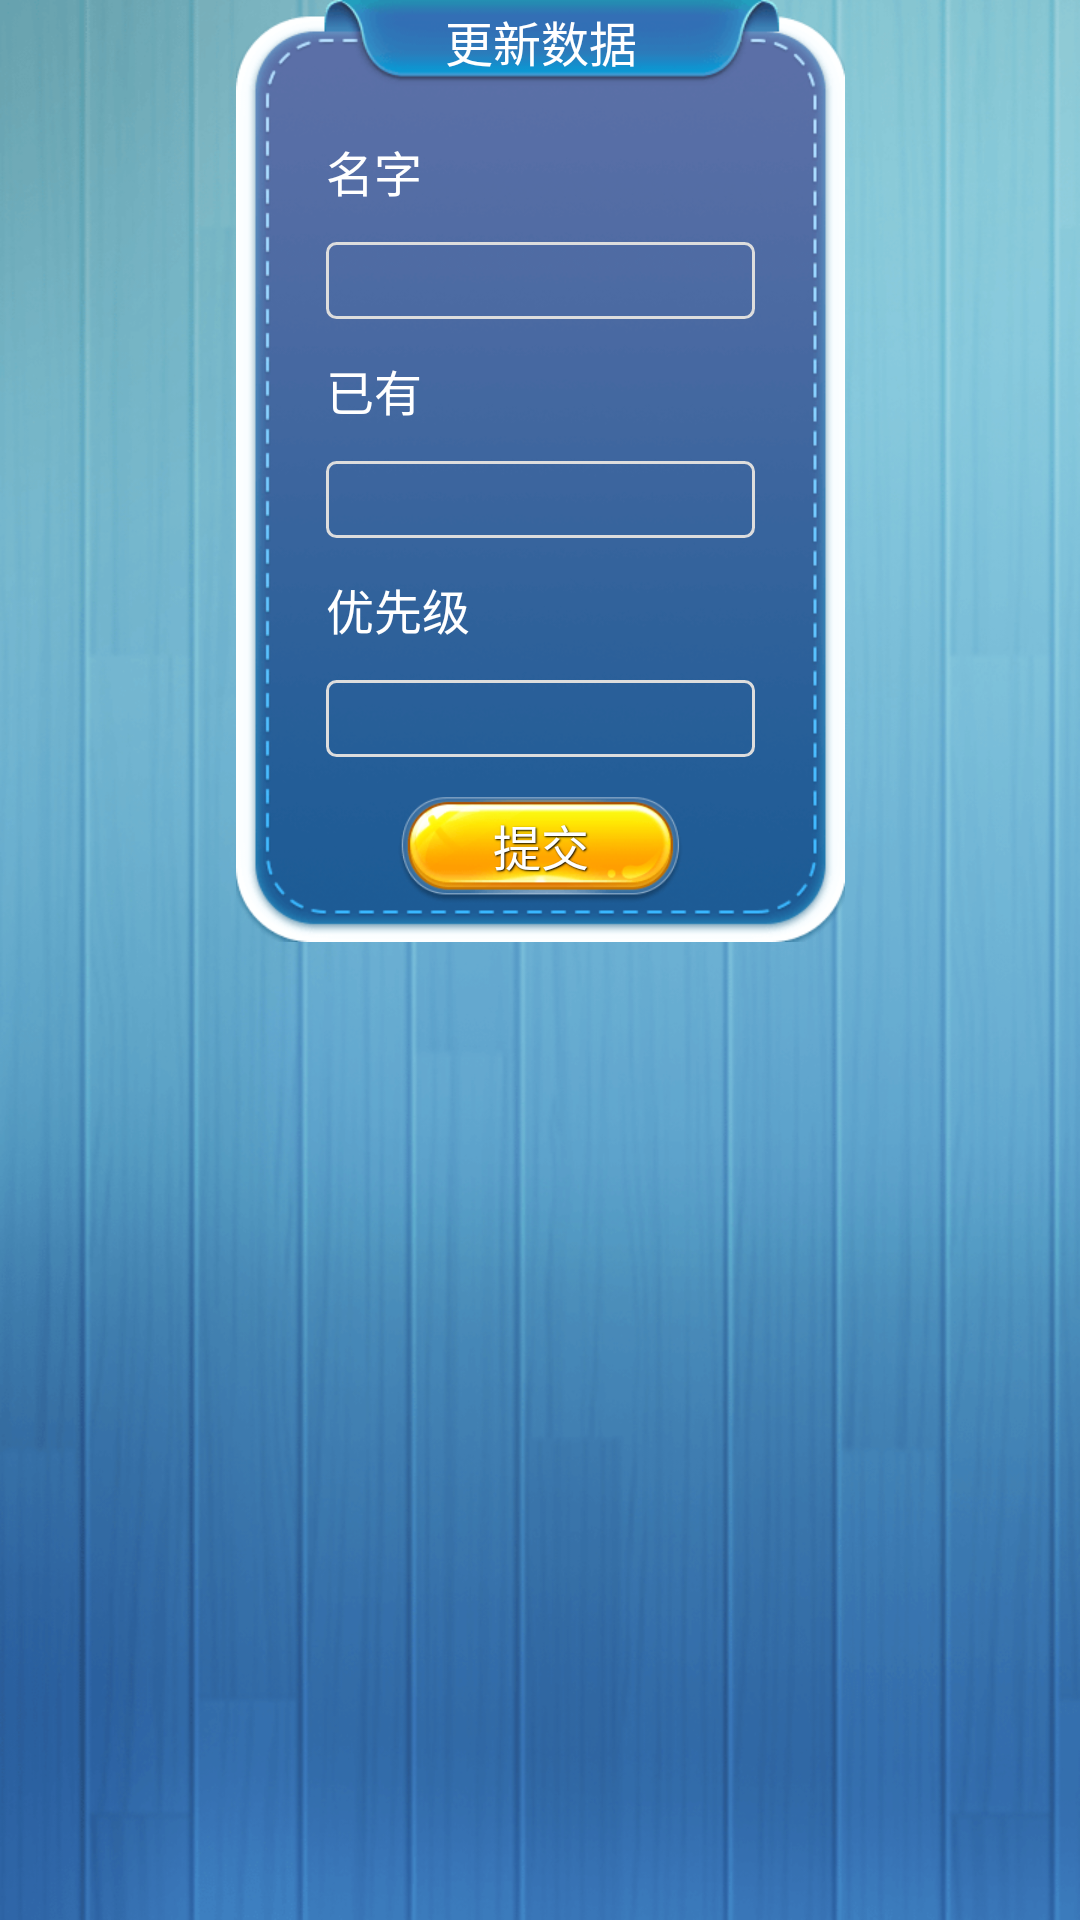

The Android layout XML behind this screen, and the referenced resources:
<!-- AndroidManifest.xml: application theme Theme.Fisher -->
<!-- res/layout/dialog_manage.xml -->
<?xml version="1.0" encoding="utf-8"?>

<androidx.constraintlayout.widget.ConstraintLayout xmlns:android="http://schemas.android.com/apk/res/android"
    xmlns:app="http://schemas.android.com/apk/res-auto"
    android:layout_width="wrap_content"
    android:layout_height="wrap_content">

    <ImageView
        android:id="@+id/iv_bg"
        android:layout_width="wrap_content"
        android:layout_height="wrap_content"
        android:contentDescription="@null"
        android:src="@mipmap/bg_dialog"
        app:layout_constraintEnd_toEndOf="parent"
        app:layout_constraintStart_toStartOf="parent"
        app:layout_constraintTop_toTopOf="parent" />

    <TextView
        android:id="@+id/tv_title"
        android:layout_width="wrap_content"
        android:layout_height="wrap_content"
        android:layout_marginTop="@dimen/b4"
        android:text="@string/update"
        app:layout_constraintEnd_toEndOf="@id/iv_bg"
        app:layout_constraintStart_toStartOf="@id/iv_bg"
        app:layout_constraintTop_toTopOf="@id/iv_bg" />

    <TextView
        android:id="@+id/tv_name"
        android:layout_width="wrap_content"
        android:layout_height="wrap_content"
        android:layout_marginStart="@dimen/b60"
        android:layout_marginTop="@dimen/b40"
        android:text="@string/name"
        app:layout_constraintStart_toStartOf="@id/iv_bg"
        app:layout_constraintTop_toBottomOf="@id/tv_title" />

    <EditText
        android:id="@+id/et_name"
        android:layout_width="0dp"
        android:layout_height="wrap_content"
        android:layout_marginTop="@dimen/edge"
        android:layout_marginEnd="@dimen/b60"
        android:background="@drawable/bg_edit"
        android:enabled="false"
        android:imeOptions="actionNext"
        app:layout_constraintEnd_toEndOf="@id/iv_bg"
        app:layout_constraintStart_toStartOf="@id/tv_name"
        app:layout_constraintTop_toBottomOf="@id/tv_name" />

    <TextView
        android:id="@+id/tv_has"
        android:layout_width="wrap_content"
        android:layout_height="wrap_content"
        android:layout_marginTop="@dimen/edge"
        android:text="@string/has_already"
        app:layout_constraintStart_toStartOf="@id/tv_name"
        app:layout_constraintTop_toBottomOf="@id/et_name" />

    <EditText
        android:id="@+id/et_has"
        android:layout_width="0dp"
        android:layout_height="wrap_content"
        android:layout_marginTop="@dimen/edge"
        android:background="@drawable/bg_edit"
        android:imeOptions="actionNext"
        android:inputType="number"
        app:layout_constraintEnd_toEndOf="@id/et_name"
        app:layout_constraintStart_toStartOf="@id/et_name"
        app:layout_constraintTop_toBottomOf="@id/tv_has" />

    <TextView
        android:id="@+id/tv_priority"
        android:layout_width="wrap_content"
        android:layout_height="wrap_content"
        android:layout_marginTop="@dimen/edge"
        android:text="@string/priority"
        app:layout_constraintStart_toStartOf="@id/tv_name"
        app:layout_constraintTop_toBottomOf="@id/et_has" />

    <EditText
        android:id="@+id/et_priority"
        android:layout_width="0dp"
        android:layout_height="wrap_content"
        android:layout_marginTop="@dimen/edge"
        android:background="@drawable/bg_edit"
        android:imeOptions="actionDone"
        android:inputType="number"
        app:layout_constraintEnd_toEndOf="@id/et_name"
        app:layout_constraintStart_toStartOf="@id/et_name"
        app:layout_constraintTop_toBottomOf="@id/tv_priority" />

    <TextView
        android:id="@+id/tv_commit"
        android:layout_width="0dp"
        android:layout_height="@dimen/btn_height"
        android:layout_marginStart="@dimen/edge"
        android:layout_marginEnd="@dimen/edge"
        android:background="@drawable/btn_yellow_round"
        android:gravity="center"
        android:paddingBottom="@dimen/b6"
        android:shadowColor="@color/color_black"
        android:shadowDx="1"
        android:shadowDy="1"
        android:shadowRadius="1"
        android:text="@string/commit"
        android:textColor="@color/white"
        app:layout_constraintBottom_toBottomOf="@id/iv_bg"
        app:layout_constraintDimensionRatio="240:90"
        app:layout_constraintEnd_toEndOf="@id/iv_bg"
        app:layout_constraintStart_toStartOf="@id/iv_bg"
        app:layout_constraintTop_toBottomOf="@id/et_priority" />

</androidx.constraintlayout.widget.ConstraintLayout>
<!-- resources referenced by this layout -->
<resources>
  <color name="color_black">#000</color>
  <color name="white">#FFFFFFFF</color>
  <dimen name="b4">2dp</dimen>
  <dimen name="b40">20dp</dimen>
  <dimen name="b6">3dp</dimen>
  <dimen name="b60">30dp</dimen>
  <dimen name="btn_height">36sp</dimen>
  <dimen name="edge">12dp</dimen>
  <!-- drawable bg_edit (drawable) -->
  <?xml version="1.0" encoding="utf-8"?>
  
  <selector xmlns:android="http://schemas.android.com/apk/res/android">
      <item>
          <shape android:shape="rectangle">
              <solid android:color="@color/color_transparent" />
              <corners android:radius="@dimen/round_radius" />
              <padding android:bottom="@dimen/b4" android:left="@dimen/b20" android:right="@dimen/b20" android:top="@dimen/b4" />
              <stroke android:width="@dimen/divider" android:color="@color/color_gray_ddd" />
          </shape>
      </item>
  </selector>
  <!-- drawable btn_yellow_round (drawable) -->
  <?xml version="1.0" encoding="utf-8"?>
  <selector xmlns:android="http://schemas.android.com/apk/res/android">
      <item android:drawable="@mipmap/btn_yellow_round_selected" android:state_pressed="true"/>
      <item android:drawable="@mipmap/btn_yellow_round" />
  </selector>
  <!-- mipmap bg_dialog: png bitmap (mipmap-xhdpi, 82543 bytes) -->
  <string name="commit">提交</string>
  <string name="has_already">已有</string>
  <string name="name">名字</string>
  <string name="priority">优先级</string>
  <string name="update">更新数据</string>
  <style name="Theme.Fisher" parent="Theme.MaterialComponents.DayNight.NoActionBar">
          
          <item name="colorPrimary">@color/purple_500</item>
          <item name="colorPrimaryVariant">@color/purple_700</item>
          <item name="colorOnPrimary">@color/white</item>
          
          <item name="colorSecondary">@color/teal_200</item>
          <item name="colorSecondaryVariant">@color/teal_700</item>
          <item name="colorOnSecondary">@color/black</item>
          
          <item name="android:statusBarColor" tools:targetApi="l">@color/color_transparent</item>
          
          <item name="windowActionBar">false</item>
          <item name="windowNoTitle">true</item>
          <item name="android:textSize">16sp</item>
          <item name="android:textColor">@color/color_white</item>
          <item name="android:windowTranslucentStatus">true</item>
          <item name="android:windowTranslucentNavigation">true</item>
          <item name="android:windowBackground">@mipmap/ic_splash</item>
      </style>
  <color name="color_transparent">#00323232</color>
  <dimen name="round_radius">3dp</dimen>
  <dimen name="b20">10dp</dimen>
  <dimen name="divider">1dp</dimen>
  <color name="color_gray_ddd">#dddddd</color>
  <color name="purple_500">#FF6200EE</color>
  <color name="purple_700">#FF3700B3</color>
  <color name="teal_200">#FF03DAC5</color>
  <color name="teal_700">#FF018786</color>
  <color name="black">#FF000000</color>
  <color name="color_white">#ffffff</color>
</resources>
